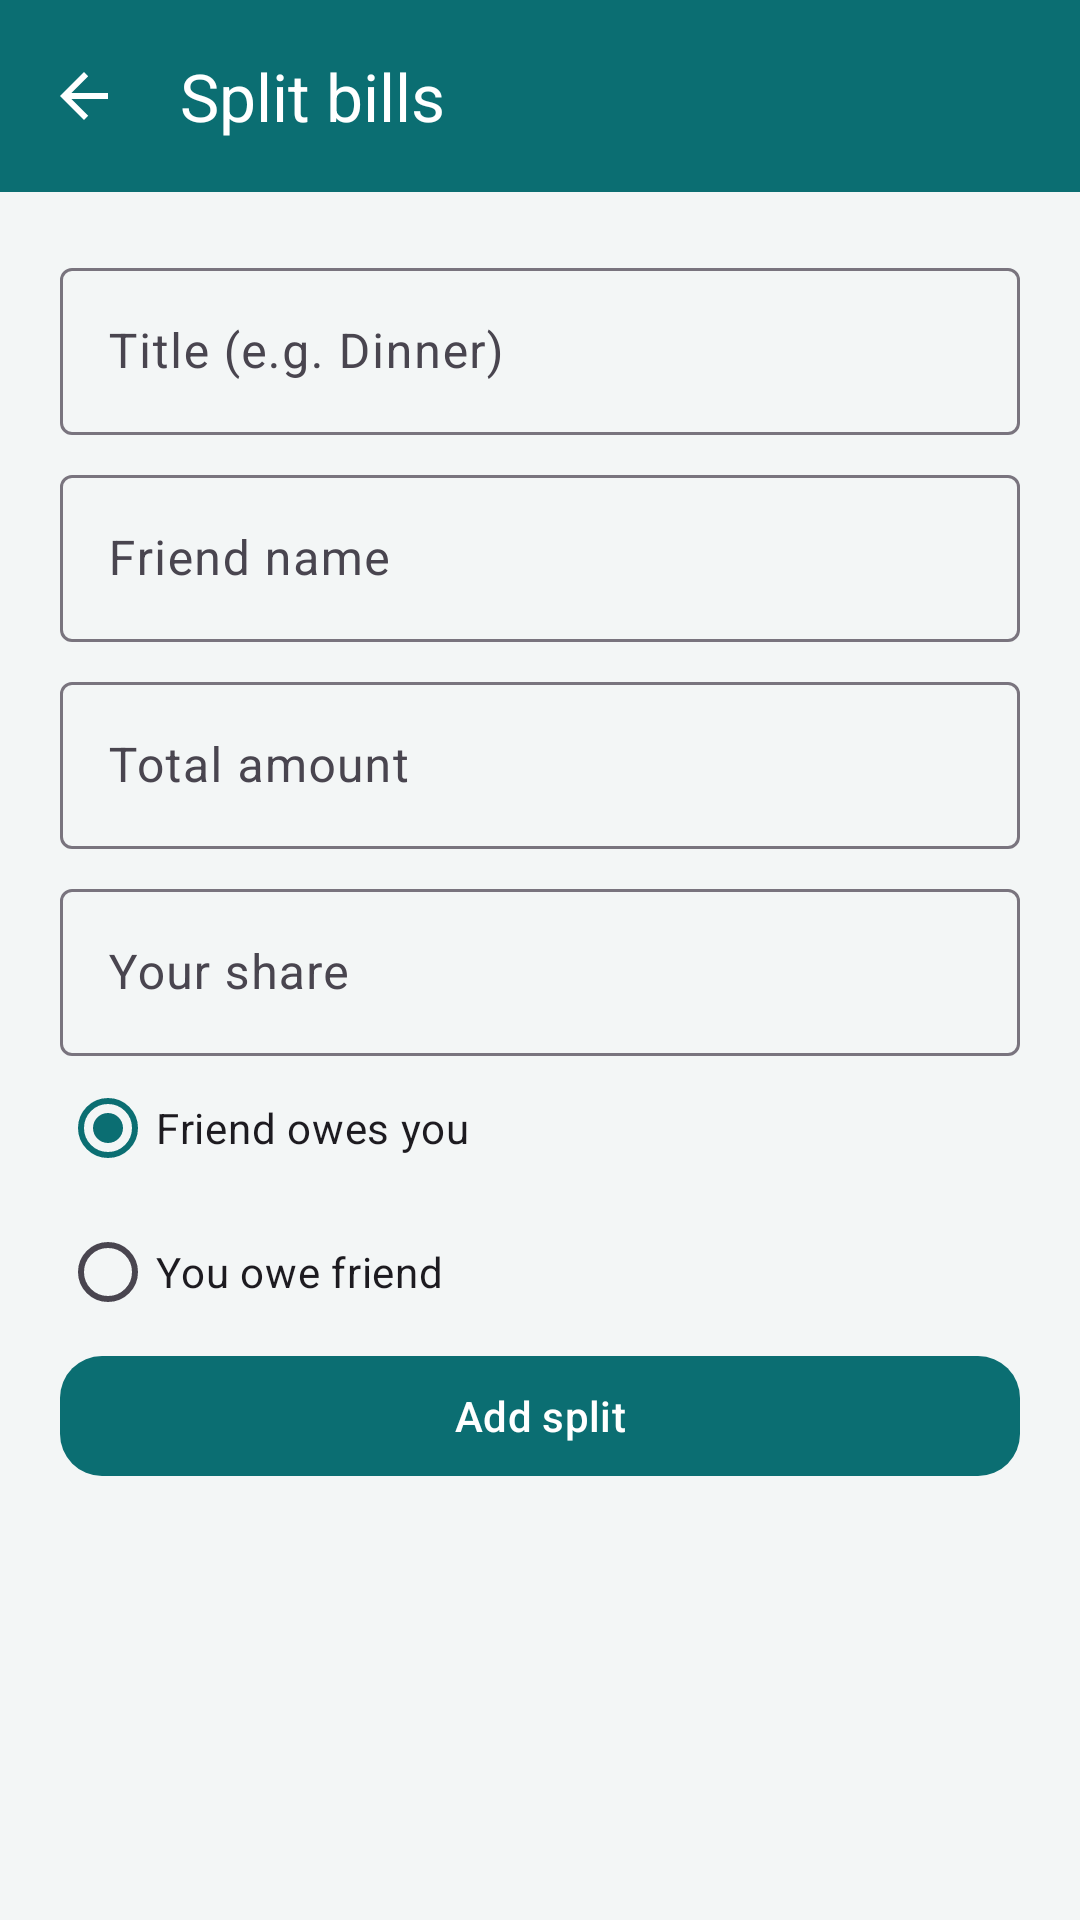

Write the Android layout XML for this screen, with the resource values it uses.
<!-- AndroidManifest.xml: application theme Theme.SpendSmart -->
<!-- res/layout/fragment_split_bills.xml -->
<?xml version="1.0" encoding="utf-8"?>
<LinearLayout xmlns:android="http://schemas.android.com/apk/res/android"
    xmlns:app="http://schemas.android.com/apk/res-auto"
    android:layout_width="match_parent"
    android:layout_height="match_parent"
    android:background="@color/background_light"
    android:orientation="vertical">

    <com.google.android.material.appbar.AppBarLayout
        android:id="@+id/appBar"
        android:layout_width="match_parent"
        android:layout_height="wrap_content"
        android:background="@color/teal_primary"
        app:elevation="0dp">

        <com.google.android.material.appbar.MaterialToolbar
            android:id="@+id/toolbar"
            style="@style/Widget.SpendSmart.Toolbar"
            android:layout_width="match_parent"
            android:layout_height="?attr/actionBarSize"
            app:navigationIcon="?attr/homeAsUpIndicator"
            app:title="@string/split_bills" />
    </com.google.android.material.appbar.AppBarLayout>

    <ScrollView
        android:layout_width="match_parent"
        android:layout_height="match_parent">

        <LinearLayout
            android:layout_width="match_parent"
            android:layout_height="wrap_content"
            android:orientation="vertical"
            android:padding="20dp">

            <com.google.android.material.textfield.TextInputLayout
                android:layout_width="match_parent"
                android:layout_height="wrap_content"
                android:hint="Title (e.g. Dinner)"
                style="@style/Widget.Material3.TextInputLayout.OutlinedBox">

                <com.google.android.material.textfield.TextInputEditText
                    android:id="@+id/inputTitle"
                    android:layout_width="match_parent"
                    android:layout_height="wrap_content"
                    android:inputType="text" />
            </com.google.android.material.textfield.TextInputLayout>

            <com.google.android.material.textfield.TextInputLayout
                android:layout_width="match_parent"
                android:layout_height="wrap_content"
                android:layout_marginTop="8dp"
                android:hint="@string/friend_name"
                style="@style/Widget.Material3.TextInputLayout.OutlinedBox">

                <com.google.android.material.textfield.TextInputEditText
                    android:id="@+id/inputFriend"
                    android:layout_width="match_parent"
                    android:layout_height="wrap_content"
                    android:inputType="textPersonName" />
            </com.google.android.material.textfield.TextInputLayout>

            <com.google.android.material.textfield.TextInputLayout
                android:layout_width="match_parent"
                android:layout_height="wrap_content"
                android:layout_marginTop="8dp"
                android:hint="@string/total_amount"
                style="@style/Widget.Material3.TextInputLayout.OutlinedBox">

                <com.google.android.material.textfield.TextInputEditText
                    android:id="@+id/inputTotal"
                    android:layout_width="match_parent"
                    android:layout_height="wrap_content"
                    android:inputType="numberDecimal" />
            </com.google.android.material.textfield.TextInputLayout>

            <com.google.android.material.textfield.TextInputLayout
                android:layout_width="match_parent"
                android:layout_height="wrap_content"
                android:layout_marginTop="8dp"
                android:hint="@string/your_share"
                style="@style/Widget.Material3.TextInputLayout.OutlinedBox">

                <com.google.android.material.textfield.TextInputEditText
                    android:id="@+id/inputShare"
                    android:layout_width="match_parent"
                    android:layout_height="wrap_content"
                    android:inputType="numberDecimal" />
            </com.google.android.material.textfield.TextInputLayout>

            <RadioGroup
                android:id="@+id/radioOwes"
                android:layout_width="match_parent"
                android:layout_height="wrap_content"
                android:orientation="vertical">

                <RadioButton
                    android:id="@+id/radioFriendOwes"
                    android:layout_width="match_parent"
                    android:layout_height="wrap_content"
                    android:checked="true"
                    android:text="@string/friend_owes_you" />

                <RadioButton
                    android:id="@+id/radioYouOwe"
                    android:layout_width="match_parent"
                    android:layout_height="wrap_content"
                    android:text="@string/you_owe_friend" />
            </RadioGroup>

            <com.google.android.material.button.MaterialButton
                android:id="@+id/btnAddSplit"
                android:layout_width="match_parent"
                android:layout_height="wrap_content"
                android:text="Add split" />

            <LinearLayout
                android:id="@+id/splitList"
                android:layout_width="match_parent"
                android:layout_height="wrap_content"
                android:layout_marginTop="16dp"
                android:orientation="vertical" />
        </LinearLayout>
    </ScrollView>
</LinearLayout>
<!-- resources referenced by this layout -->
<resources>
  <color name="background_light">#F3F6F6</color>
  <color name="teal_primary">#0B6E72</color>
  <string name="friend_name">Friend name</string>
  <string name="friend_owes_you">Friend owes you</string>
  <string name="split_bills">Split bills</string>
  <string name="total_amount">Total amount</string>
  <string name="you_owe_friend">You owe friend</string>
  <string name="your_share">Your share</string>
  <style name="Widget.SpendSmart.Toolbar" parent="Widget.Material3.Toolbar">
          <item name="android:background">@color/teal_primary</item>
          <item name="android:theme">@style/ThemeOverlay.SpendSmart.Toolbar</item>
          <item name="popupTheme">@style/ThemeOverlay.SpendSmart.Popup</item>
          <item name="titleTextColor">@color/white</item>
          <item name="subtitleTextColor">@color/white</item>
          <item name="navigationIconTint">@color/white</item>
          <item name="android:minHeight">?attr/actionBarSize</item>
      </style>
  <style name="ThemeOverlay.SpendSmart.Toolbar" parent="ThemeOverlay.Material3.Dark.ActionBar">
          <item name="colorControlNormal">@color/white</item>
          <item name="actionMenuTextColor">@color/white</item>
      </style>
  <style name="ThemeOverlay.SpendSmart.Popup" parent="ThemeOverlay.Material3.Light">
          <item name="android:colorBackground">@color/surface</item>
          <item name="android:textColor">@color/on_surface</item>
          <item name="android:textColorPrimary">@color/on_surface</item>
          <item name="colorOnSurface">@color/on_surface</item>
          <item name="colorControlNormal">@color/on_surface</item>
      </style>
  <color name="white">#FFFFFF</color>
  <color name="teal_on_primary">#FFFFFF</color>
  <color name="teal_container">#D4F1F0</color>
  <color name="teal_on_container">#003D40</color>
  <color name="coral_secondary">#E85A4F</color>
  <color name="coral_on_secondary">#FFFFFF</color>
  <color name="amber_tertiary">#F4A261</color>
  <color name="surface">#FFFFFF</color>
  <color name="on_surface">#121616</color>
  <style name="Widget.SpendSmart.Button" parent="Widget.Material3.Button">
          <item name="backgroundTint">@color/teal_primary</item>
          <item name="android:textColor">@color/teal_on_primary</item>
          <item name="cornerRadius">14dp</item>
      </style>
  <style name="Widget.SpendSmart.BottomNav" parent="Widget.Material3.BottomNavigationView">
          <item name="android:background">@color/surface</item>
          <item name="itemIconTint">@color/bottom_nav_colors</item>
          <item name="itemTextColor">@color/bottom_nav_colors</item>
          <item name="itemActiveIndicatorStyle">@style/Widget.SpendSmart.BottomNav.ActiveIndicator</item>
          <item name="elevation">@dimen/bottom_nav_elevation</item>
          <item name="labelVisibilityMode">labeled</item>
      </style>
  <style name="Widget.SpendSmart.BottomNav.ActiveIndicator" parent="Widget.Material3.BottomNavigationView.ActiveIndicator">
          <item name="android:color">@color/teal_container</item>
          <item name="android:width">64dp</item>
          <item name="android:height">32dp</item>
      </style>
  <dimen name="bottom_nav_elevation">8dp</dimen>
</resources>
